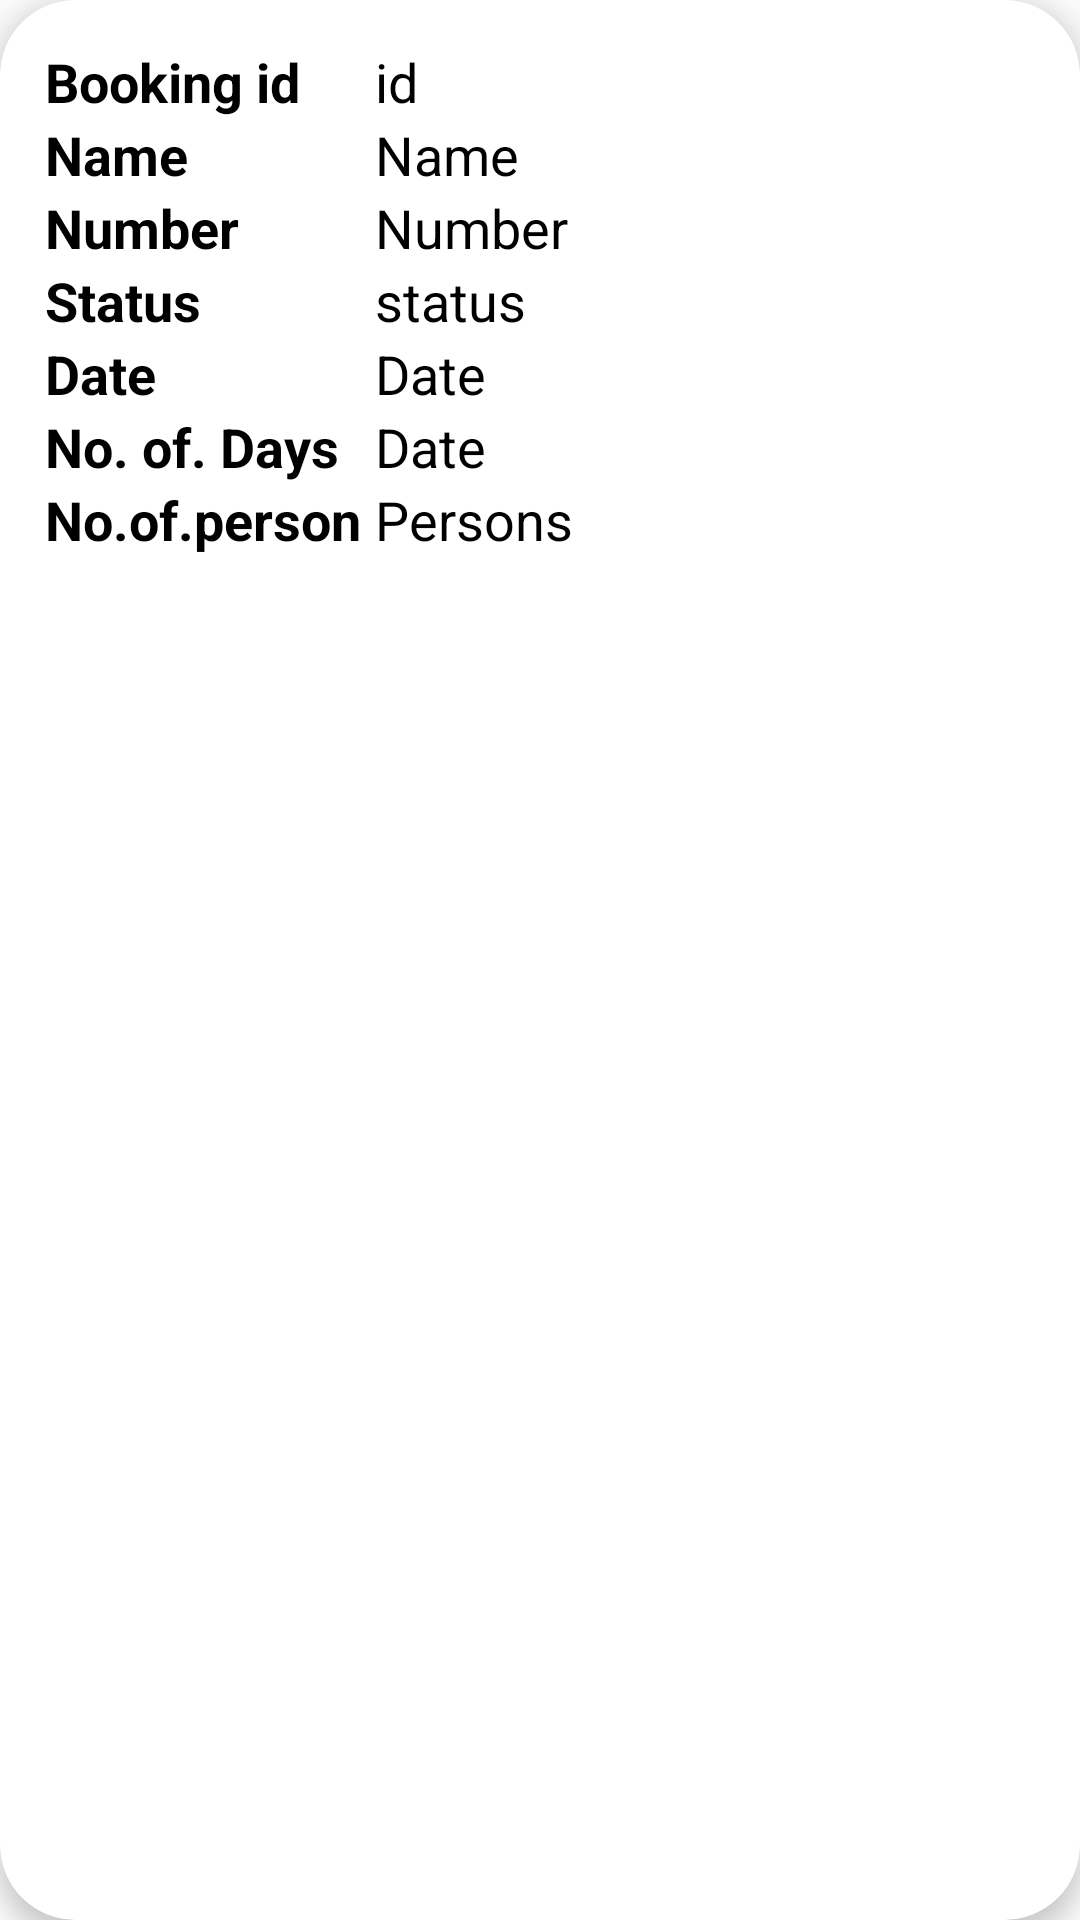

Reconstruct the res/layout file that produces this screen, plus the resources it refers to.
<!-- AndroidManifest.xml: application theme Theme.AgriTourism -->
<!-- res/layout/cardyuserbooking.xml -->
<?xml version="1.0" encoding="utf-8"?>

<androidx.cardview.widget.CardView xmlns:android="http://schemas.android.com/apk/res/android"
    android:layout_width="match_parent"
    android:layout_height="wrap_content"
    xmlns:app="http://schemas.android.com/apk/res-auto"
    app:cardCornerRadius="25dp"
    app:cardElevation="5dp"
    android:layout_margin="10dp">


    <LinearLayout
        android:layout_width="match_parent"
        android:layout_height="match_parent"

        android:padding="15dp">

        <LinearLayout
            android:layout_width="match_parent"
            android:layout_height="wrap_content"
            android:orientation="horizontal"
            >




            <LinearLayout
                android:layout_width="match_parent"
                android:layout_height="wrap_content"
                android:orientation="vertical">


                <LinearLayout
                    android:layout_width="match_parent"
                    android:layout_height="wrap_content"
                    android:orientation="horizontal"
                    android:weightSum="3">
                    <TextView
                        android:layout_width="0dp"
                        android:layout_height="wrap_content"
                        android:layout_weight="1"
                        android:text="Booking id"
                        android:textColor="@color/black"
                        android:textSize="18sp"
                        android:textStyle="bold" />

                    <TextView
                        android:id="@+id/tvfbook"
                        android:layout_width="0dp"
                        android:layout_height="wrap_content"
                        android:layout_weight="2"
                        android:textColor="#000000"
                        android:text="id"
                        android:textSize="18sp"
                        />

                </LinearLayout>
                <LinearLayout
                    android:layout_width="match_parent"
                    android:layout_height="wrap_content"
                    android:orientation="horizontal"
                    android:weightSum="3">
                    <TextView
                        android:layout_width="0dp"
                        android:layout_height="wrap_content"
                        android:layout_weight="1"
                        android:text="Name"
                        android:textColor="@color/black"
                        android:textSize="18sp"
                        android:textStyle="bold" />

                    <TextView
                        android:id="@+id/tvfname1"
                        android:layout_width="0dp"
                        android:layout_height="wrap_content"
                        android:layout_weight="2"
                        android:textColor="#000000"
                        android:text="Name"
                        android:textSize="18sp"
                        />

                </LinearLayout>
                <LinearLayout
                    android:layout_width="match_parent"
                    android:layout_height="wrap_content"
                    android:orientation="horizontal"
                    android:weightSum="3">

                    <TextView
                        android:layout_width="0dp"
                        android:layout_height="match_parent"
                        android:layout_weight="1"
                        android:text="Number"
                        android:textColor="@color/black"
                        android:textSize="18sp"
                        android:textStyle="bold" />

                    <TextView
                        android:id="@+id/tvcfnum"
                        android:layout_width="0dp"
                        android:layout_weight="2"
                        android:layout_height="wrap_content"
                        android:text="Number"
                        android:textColor="#000000"
                        android:textSize="18sp"
                        android:background="@null"
                        />

                </LinearLayout>

                <LinearLayout
                    android:layout_width="match_parent"
                    android:layout_height="wrap_content"
                    android:orientation="horizontal"
                    android:weightSum="3">

                    <TextView
                        android:layout_width="0dp"
                        android:layout_height="match_parent"
                        android:layout_weight="1"
                        android:textColor="@color/black"
                        android:text="Status"
                        android:textSize="18sp"
                        android:textStyle="bold" />

                    <TextView
                        android:id="@+id/tvcstatus"
                        android:layout_width="0dp"
                        android:layout_weight="2"
                        android:layout_height="wrap_content"
                        android:text="status"
                        android:textSize="18sp"
                        android:textColor="#000000"
                        android:background="@null"
                        />

                </LinearLayout>
                <LinearLayout
                    android:layout_width="match_parent"
                    android:layout_height="wrap_content"
                    android:orientation="horizontal"
                    android:weightSum="3">

                    <TextView
                        android:layout_width="0dp"
                        android:layout_height="match_parent"
                        android:layout_weight="1"
                        android:textColor="@color/black"
                        android:text="Date"
                        android:textSize="18sp"
                        android:textStyle="bold" />

                    <TextView
                        android:id="@+id/tvdate"
                        android:layout_width="0dp"
                        android:layout_weight="2"
                        android:layout_height="wrap_content"
                        android:text="Date"
                        android:textSize="18sp"
                        android:textColor="#000000"
                        android:background="@null"
                        />

                </LinearLayout>

                <LinearLayout
                    android:layout_width="match_parent"
                    android:layout_height="wrap_content"
                    android:orientation="horizontal"
                    android:weightSum="3">

                    <TextView
                        android:layout_width="0dp"
                        android:layout_height="match_parent"
                        android:layout_weight="1"
                        android:textColor="@color/black"
                        android:text="No. of. Days"
                        android:textSize="18sp"
                        android:textStyle="bold" />

                    <TextView
                        android:id="@+id/tvdays"
                        android:layout_width="0dp"
                        android:layout_weight="2"
                        android:layout_height="wrap_content"
                        android:text="Date"
                        android:textSize="18sp"
                        android:textColor="#000000"
                        android:background="@null"
                        />

                </LinearLayout>
                <LinearLayout
                android:layout_width="match_parent"
                android:layout_height="wrap_content"
                android:orientation="horizontal"
                android:weightSum="3">

                <TextView
                    android:layout_width="0dp"
                    android:layout_height="match_parent"
                    android:layout_weight="1"
                    android:textColor="@color/black"
                    android:text="No.of.persons"
                    android:textSize="18sp"
                    android:textStyle="bold" />

                <TextView
                    android:id="@+id/tvpersons"
                    android:layout_width="0dp"
                    android:layout_weight="2"
                    android:layout_height="wrap_content"
                    android:text="Persons"
                    android:textSize="18sp"
                    android:textColor="#000000"
                    android:background="@null"
                    />

            </LinearLayout>
















            </LinearLayout>


        </LinearLayout>

    </LinearLayout>
</androidx.cardview.widget.CardView>
<!-- resources referenced by this layout -->
<resources>
  <color name="black">#000000</color>
  <style name="Theme.AgriTourism" parent="Theme.MaterialComponents.DayNight.NoActionBar.Bridge">
          
          <item name="colorPrimary">@color/purple_500</item>
          <item name="colorPrimaryVariant">@color/purple_700</item>
          <item name="colorOnPrimary">@color/white</item>
          
          <item name="colorSecondary">@color/teal_200</item>
          <item name="colorSecondaryVariant">@color/teal_700</item>
          <item name="colorOnSecondary">@color/black</item>
          
          <item name="android:statusBarColor" tools:targetApi="l">?attr/colorPrimaryVariant</item>
          <item name="android:navigationBarColor">
              ?attr/colorPrimaryVariant
          </item>
          
      </style>
  <color name="purple_500">#4EAE52</color>
  <color name="purple_700">#7CB342</color>
  <color name="white">#FFFFFFFF</color>
  <color name="teal_200">#9AC0CA33</color>
  <color name="teal_700">#C0CA33</color>
</resources>
